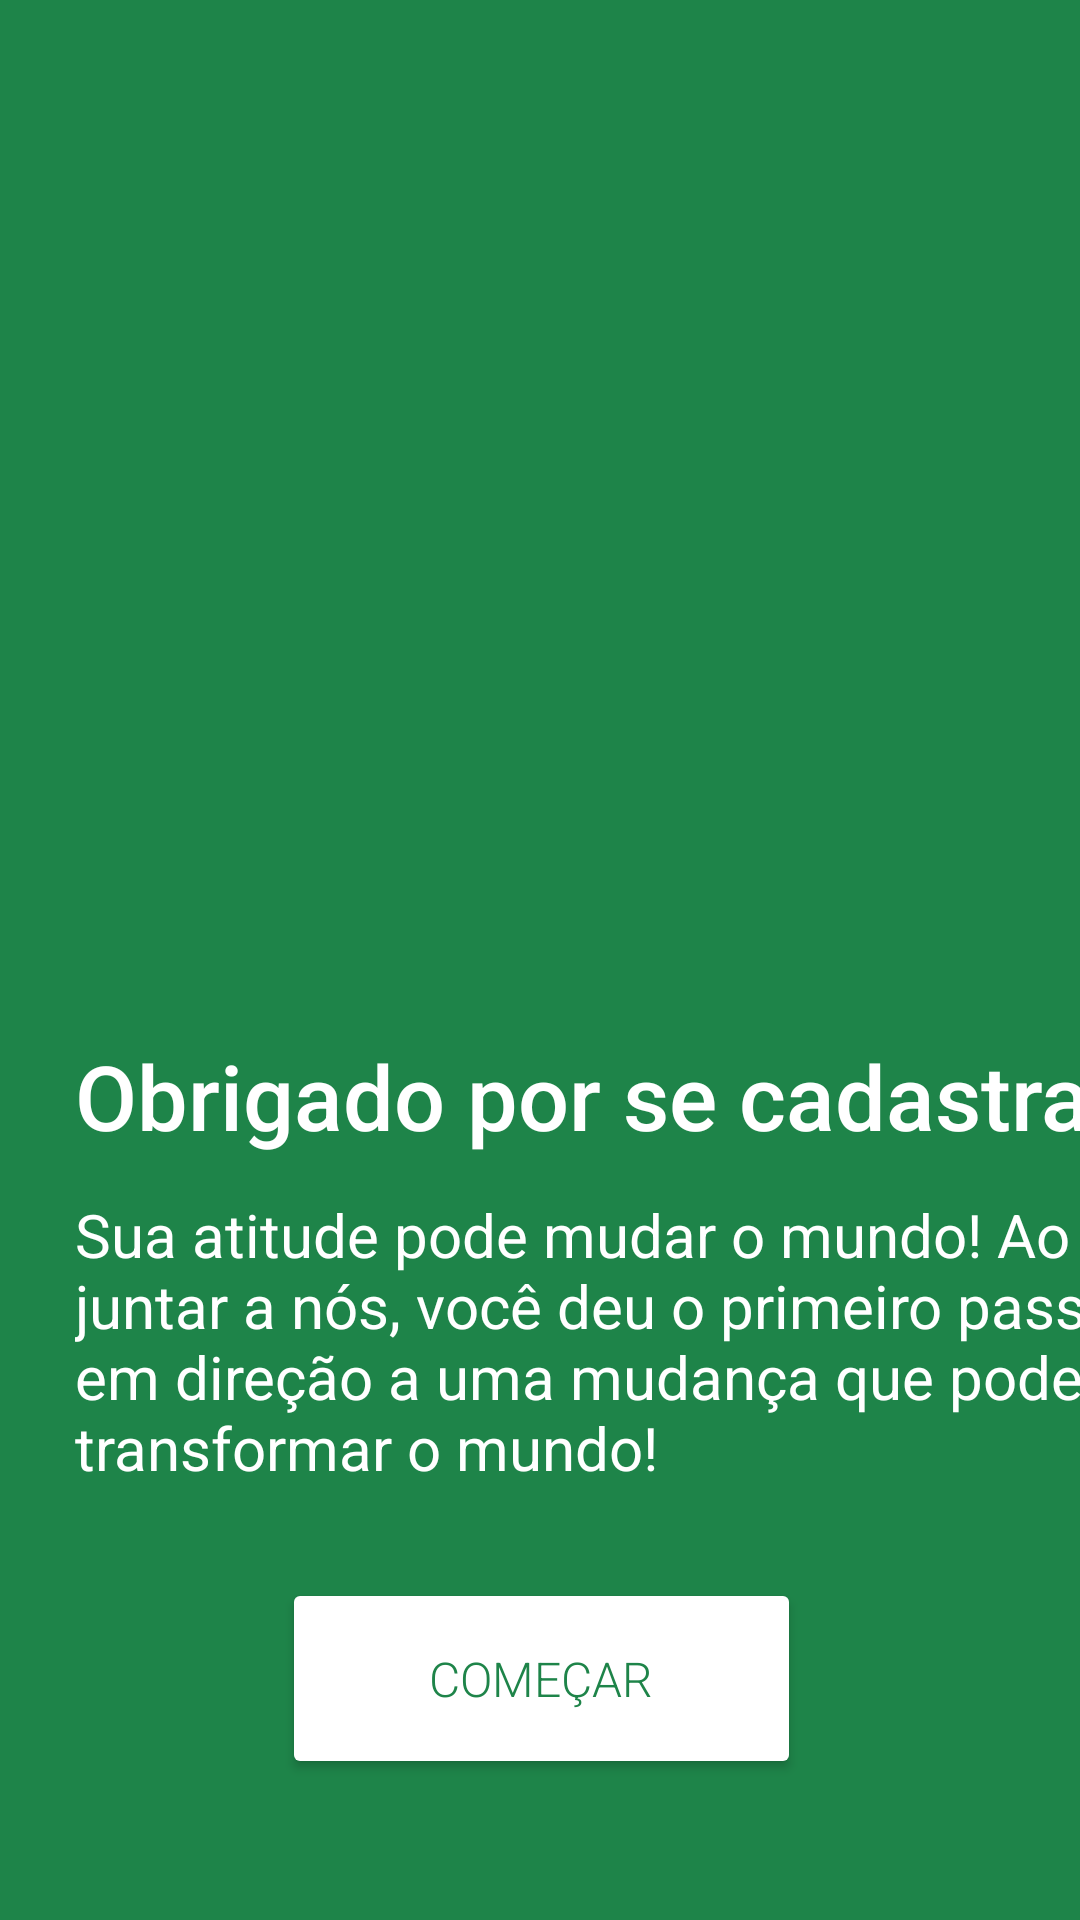

This screen was rendered from an Android layout file. Write that file and the resources it references.
<!-- AndroidManifest.xml: application theme Theme.AppMarinaDamasceno -->
<!-- res/layout/activity_logado.xml -->
<?xml version="1.0" encoding="utf-8"?>
<androidx.constraintlayout.widget.ConstraintLayout xmlns:android="http://schemas.android.com/apk/res/android"
    xmlns:app="http://schemas.android.com/apk/res-auto"
    xmlns:tools="http://schemas.android.com/tools"
    android:layout_width="match_parent"
    android:layout_height="match_parent"
    android:background="#1E8449 "
    android:onClick="Introducao"
    tools:context=".LogadoActivity">

    <TextView
        android:id="@+id/txtparte1"
        android:layout_width="361dp"
        android:layout_height="53dp"
        android:layout_marginStart="25dp"
        android:layout_marginTop="25dp"
        android:fontFamily="sans-serif-medium"
        android:text="@string/txtparte1"
        android:textColor="@color/white"
        android:textSize="30sp"
        app:layout_constraintStart_toStartOf="parent"
        app:layout_constraintTop_toBottomOf="@+id/imageView"
        tools:ignore="TextSizeCheck" />

    <ImageView
        android:id="@+id/imageView"
        android:layout_width="278dp"
        android:layout_height="232dp"
        android:layout_marginTop="88dp"
        android:layout_marginEnd="67dp"
        android:contentDescription="TODO"
        app:layout_constraintEnd_toEndOf="parent"
        app:layout_constraintTop_toTopOf="parent"
        app:srcCompat="@drawable/abraco" />

    <Button
        android:id="@+id/btncomeco"
        android:layout_width="173dp"
        android:layout_height="67dp"
        android:layout_marginStart="120dp"
        android:layout_marginEnd="119dp"
        android:layout_marginBottom="47dp"
        android:backgroundTint="@color/white"
        android:contentDescription="@string/btncomeco"
        android:fontFamily="sans-serif-light"
        android:text="@string/btncomeco"
        android:textColor="#1E8449 "
        android:textSize="16sp"
        app:layout_constraintBottom_toBottomOf="parent"
        app:layout_constraintEnd_toEndOf="parent"
        app:layout_constraintStart_toStartOf="parent" />

    <TextView
        android:id="@+id/txtparte2"
        android:layout_width="364dp"
        android:layout_height="166dp"
        android:layout_marginStart="25dp"
        android:text="@string/txtparte2"
        android:textColor="@color/white"
        android:textSize="20sp"
        app:layout_constraintStart_toStartOf="parent"
        app:layout_constraintTop_toBottomOf="@+id/txtparte1"
        tools:ignore="TextSizeCheck" />
</androidx.constraintlayout.widget.ConstraintLayout>
<!-- resources referenced by this layout -->
<resources>
  <string name="btncomeco">Começar</string>
  <string name="txtparte1">Obrigado por se cadastrar!</string>
  <string name="txtparte2">Sua atitude pode mudar o mundo! Ao se juntar a nós, você deu o primeiro passo em direção a uma mudança que pode transformar o mundo!</string>
  <style name="Theme.AppMarinaDamasceno" parent="Base.Theme.AppMarinaDamasceno" />
  <style name="Base.Theme.AppMarinaDamasceno" parent="Theme.Material3.DayNight.NoActionBar">
          
          
      </style>
  <!-- not gathered from this repository: default colours our renderer supplied (Android Studio template values) -->
  <color name="white">#FFFFFFFF</color>
</resources>
